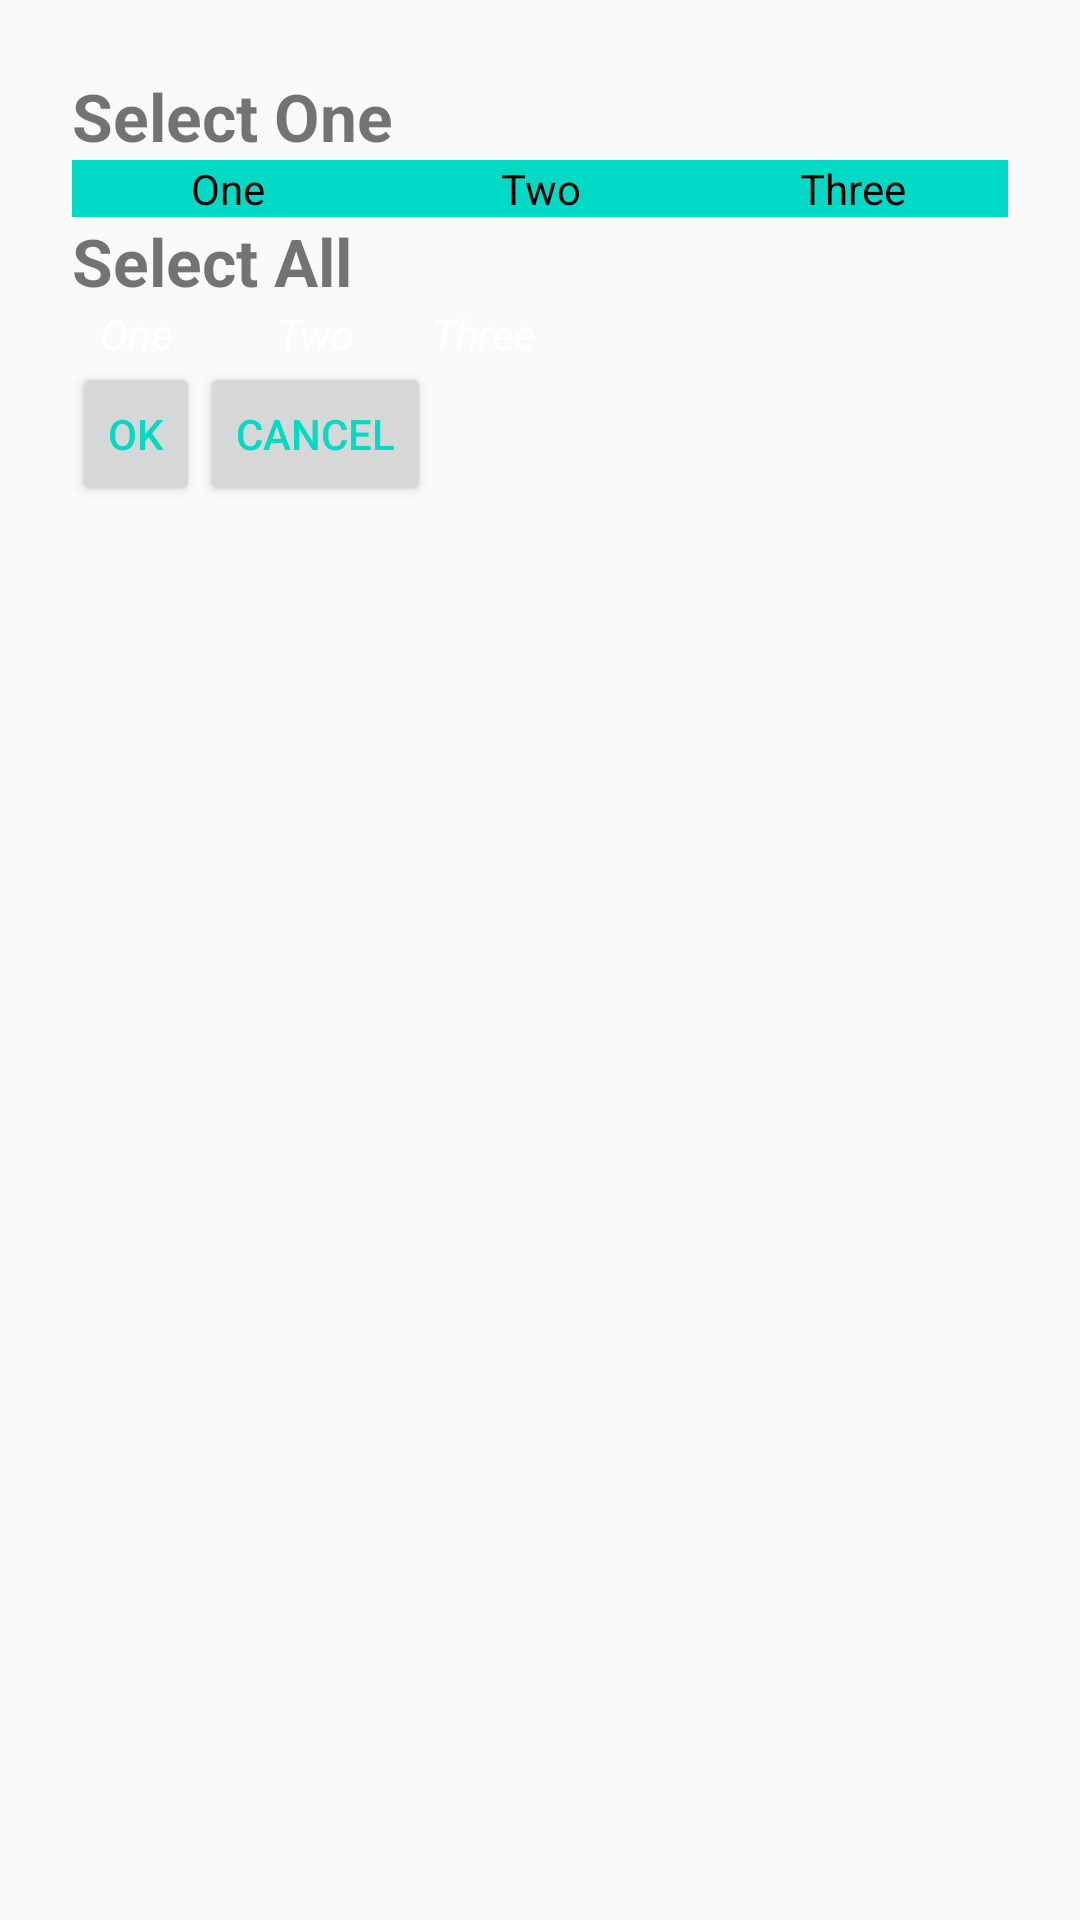

Android layout source for this screen:
<!-- AndroidManifest.xml: application theme AppTheme -->
<!-- res/layout/content_styling.xml -->
<?xml version="1.0" encoding="utf-8"?>
<RelativeLayout xmlns:android="http://schemas.android.com/apk/res/android"
    xmlns:app="http://schemas.android.com/apk/res-auto"
    xmlns:tools="http://schemas.android.com/tools"
    android:layout_width="match_parent"
    android:layout_height="match_parent"
    android:paddingBottom="@dimen/activity_vertical_margin"
    android:paddingLeft="@dimen/activity_horizontal_margin"
    android:paddingRight="@dimen/activity_horizontal_margin"
    android:paddingTop="@dimen/activity_vertical_margin"
    app:layout_behavior="@string/appbar_scrolling_view_behavior"
    tools:context="com.ajinkyabadve.customview.Styling.StylingActivity"
    tools:showIn="@layout/activity_styling">

    <TableLayout
        android:layout_width="match_parent"
        android:layout_height="match_parent"
        android:padding="8dp">

        <TextView
            android:layout_width="wrap_content"
            android:layout_height="wrap_content"
            android:text="Select One"
            android:textSize="22sp"
            android:textStyle="bold" />

        <RadioGroup
            android:layout_width="match_parent"
            android:layout_height="wrap_content"
            android:orientation="horizontal">

            <RadioButton
                android:layout_width="0dp"
                android:layout_height="wrap_content"
                android:layout_weight="1"
                android:background="@color/colorAccent"
                android:button="@null"
                android:gravity="center"
                android:minHeight="@dimen/buttonHeight"
                android:text="One" />

            <RadioButton
                android:layout_width="0dp"
                android:layout_height="wrap_content"
                android:layout_weight="1"
                android:background="@color/colorAccent"
                android:button="@null"
                android:gravity="center"
                android:minHeight="@dimen/buttonHeight"
                android:text="Two" />

            <RadioButton
                android:layout_width="0dp"
                android:layout_height="wrap_content"
                android:layout_weight="1"
                android:background="@color/colorAccent"
                android:button="@null"
                android:gravity="center"
                android:minHeight="@dimen/buttonHeight"
                android:text="Three" />
        </RadioGroup>

        <TextView
            android:layout_width="wrap_content"
            android:layout_height="wrap_content"
            android:text="Select All"
            android:textSize="22sp"
            android:textStyle="bold" />

        <TableRow>

            <CheckBox
                android:layout_width="wrap_content"
                android:layout_height="wrap_content"
                android:button="@null"
                android:gravity="center"
                android:minHeight="@dimen/buttonHeight"
                android:minWidth="@dimen/checkboxWidth"
                android:text="One"
                android:textColor="@android:color/white"
                android:textStyle="italic" />

            <CheckBox
                android:layout_width="wrap_content"
                android:layout_height="wrap_content"
                android:button="@null"
                android:gravity="center"
                android:minHeight="@dimen/buttonHeight"
                android:minWidth="@dimen/checkboxWidth"
                android:text="Two"
                android:textColor="@android:color/white"
                android:textStyle="italic" />

            <CheckBox
                android:layout_width="wrap_content"
                android:layout_height="wrap_content"
                android:button="@null"
                android:gravity="center"
                android:minHeight="@dimen/buttonHeight"
                android:minWidth="@dimen/checkboxWidth"
                android:text="Three"
                android:textColor="@android:color/white"
                android:textStyle="italic" />
        </TableRow>

        <TableRow>

            <Button
                android:layout_width="wrap_content"
                android:layout_height="wrap_content"
                android:minWidth="@dimen/buttonWidth"
                android:text="@android:string/ok"
                android:textColor="@color/colorAccent" />

            <Button
                android:layout_width="wrap_content"
                android:layout_height="wrap_content"
                android:minWidth="@dimen/buttonWidth"
                android:text="@android:string/cancel"
                android:textColor="@color/colorAccent" />
        </TableRow>
    </TableLayout>

</RelativeLayout>
<!-- res/layout/activity_styling.xml (included above) -->
<?xml version="1.0" encoding="utf-8"?>
<android.support.design.widget.CoordinatorLayout xmlns:android="http://schemas.android.com/apk/res/android"
    xmlns:app="http://schemas.android.com/apk/res-auto"
    xmlns:tools="http://schemas.android.com/tools"
    android:layout_width="match_parent"
    android:layout_height="match_parent"
    android:fitsSystemWindows="true"
    tools:context="com.ajinkyabadve.customview.Styling.StylingActivity">

    <android.support.design.widget.AppBarLayout
        android:layout_width="match_parent"
        android:layout_height="wrap_content"
        android:theme="@style/AppTheme.AppBarOverlay">

        <android.support.v7.widget.Toolbar
            android:id="@+id/toolbar"
            android:layout_width="match_parent"
            android:layout_height="?attr/actionBarSize"
            android:background="?attr/colorPrimary"
            app:popupTheme="@style/AppTheme.PopupOverlay" />

    </android.support.design.widget.AppBarLayout>

    <include layout="@layout/content_styling" />

    <android.support.design.widget.FloatingActionButton
        android:id="@+id/fab"
        android:layout_width="wrap_content"
        android:layout_height="wrap_content"
        android:layout_gravity="bottom|end"
        android:layout_margin="@dimen/fab_margin"
        android:src="@android:drawable/ic_dialog_email" />

</android.support.design.widget.CoordinatorLayout>
<!-- resources referenced by this layout -->
<resources>
  <dimen name="activity_horizontal_margin">16dp</dimen>
  <dimen name="activity_vertical_margin">16dp</dimen>
  <dimen name="buttonHeight">16dp</dimen>
  <dimen name="buttonWidth">16dp</dimen>
  <dimen name="checkboxWidth">26dp</dimen>
  <dimen name="fab_margin">16dp</dimen>
  <style name="AppTheme.AppBarOverlay" parent="ThemeOverlay.AppCompat.Dark.ActionBar" />
  <style name="AppTheme.PopupOverlay" parent="ThemeOverlay.AppCompat.Light" />
  <style name="AppTheme" parent="Theme.AppCompat.Light.DarkActionBar">
          
          <item name="colorPrimary">@color/colorPrimary</item>
          <item name="colorPrimaryDark">@color/colorPrimaryDark</item>
          <item name="colorAccent">@color/colorAccent</item>
      </style>
  <!-- not gathered from this repository: default colours our renderer supplied (Android Studio template values) -->
  <color name="colorPrimary">#FF6200EE</color>
  <color name="colorPrimaryDark">#FF3700B3</color>
  <color name="colorAccent">#FF03DAC5</color>
</resources>
